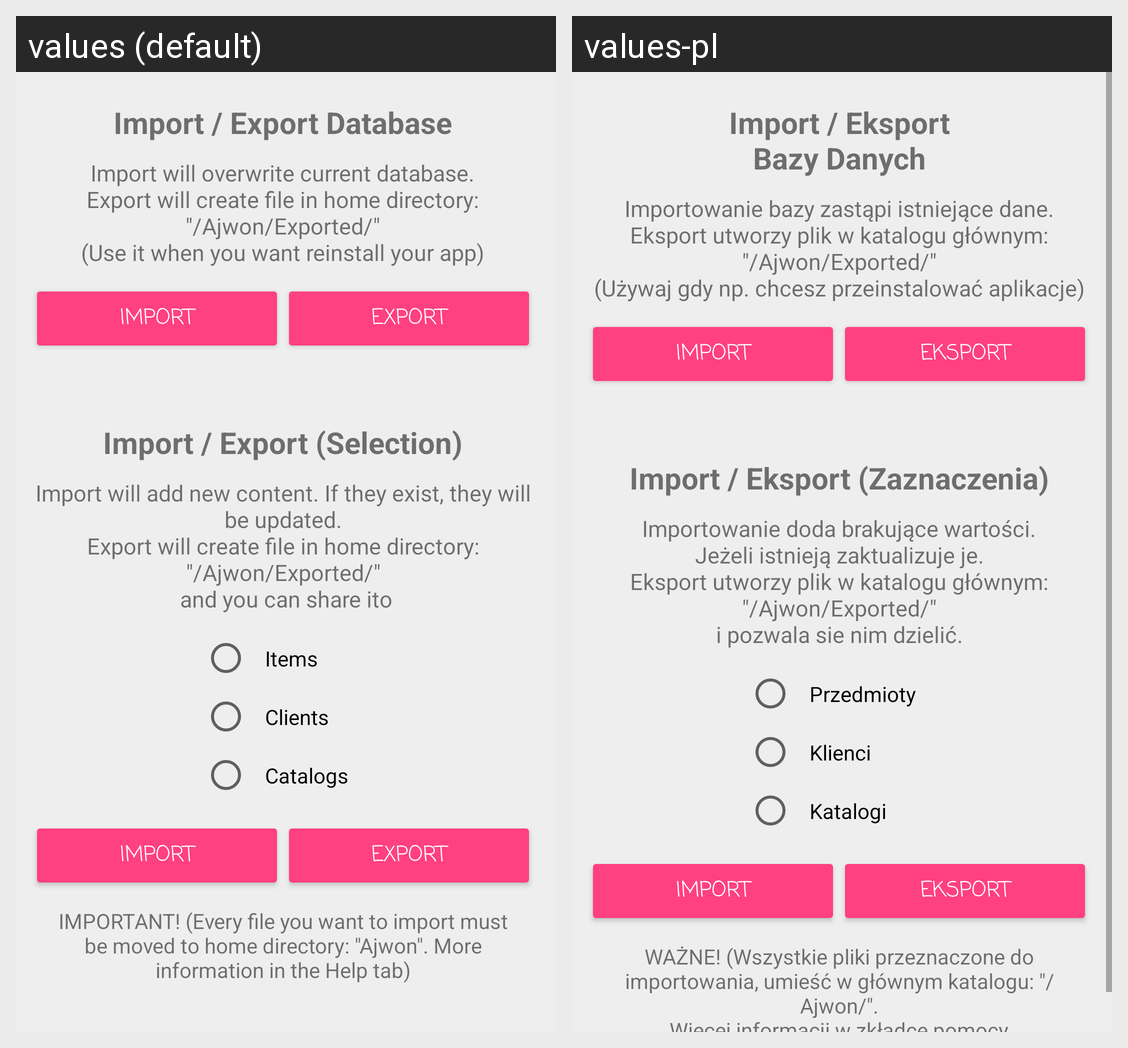

For this localized Android screen grid, give each drawn string resource with its value in every locale shown.
Android screen res/layout/dialog_export_import.xml rendered under 2 locales, left to right: values (default), values-pl. Device: Nexus 5 (rendered at 1080×1920; each locale shown at half size, 540×960, under a caption strip naming it); theme AppTheme.
Strings drawn on this screen, with the default value and each locale's value (text and hints the layout hard-codes, and strings that could not be matched under every locale, appear in the picture but are not listed):

import_export_DB_title
  values: Import / Export Database
  values-pl: Import / Eksport
      Bazy Danych

import_export_DB_information
  values: Import will overwrite current database.
      Export will create file in home directory:
      "/Ajwon/Exported/"
      (Use it when you want reinstall your app)
  values-pl: Importowanie bazy zastąpi istniejące dane.
      Eksport utworzy plik w katalogu głównym:
      "/Ajwon/Exported/"
      (Używaj gdy np. chcesz przeinstalować aplikacje)

import_db
  values: Import
  values-pl: Import

export_db
  values: Export
  values-pl: Eksport

import_export_folder
  values: Import / Export (Selection)
  values-pl: Import / Eksport (Zaznaczenia)

import_export_table_info
  values: Import will add new content. If they exist, they will be updated.
      Export will create file in home directory:
      "/Ajwon/Exported/"
       and you can share ito
  values-pl: Importowanie doda brakujące wartości.
      Jeżeli istnieją zaktualizuje je.
      Eksport utworzy plik w katalogu głównym:
      "/Ajwon/Exported/"
      i pozwala sie nim dzielić.

items
  values: Items
  values-pl: Przedmioty

clients
  values: Clients
  values-pl: Klienci

catalogs
  values: Catalogs
  values-pl: Katalogi

import_export_hint
  values: IMPORTANT! (Every file you want to import must be moved to home directory: "Ajwon". More information in the Help tab)
  values-pl: WAŻNE! (Wszystkie pliki przeznaczone do importowania, umieść w głównym katalogu: "/Ajwon/".
      Więcej informacji w zkładce pomocy
